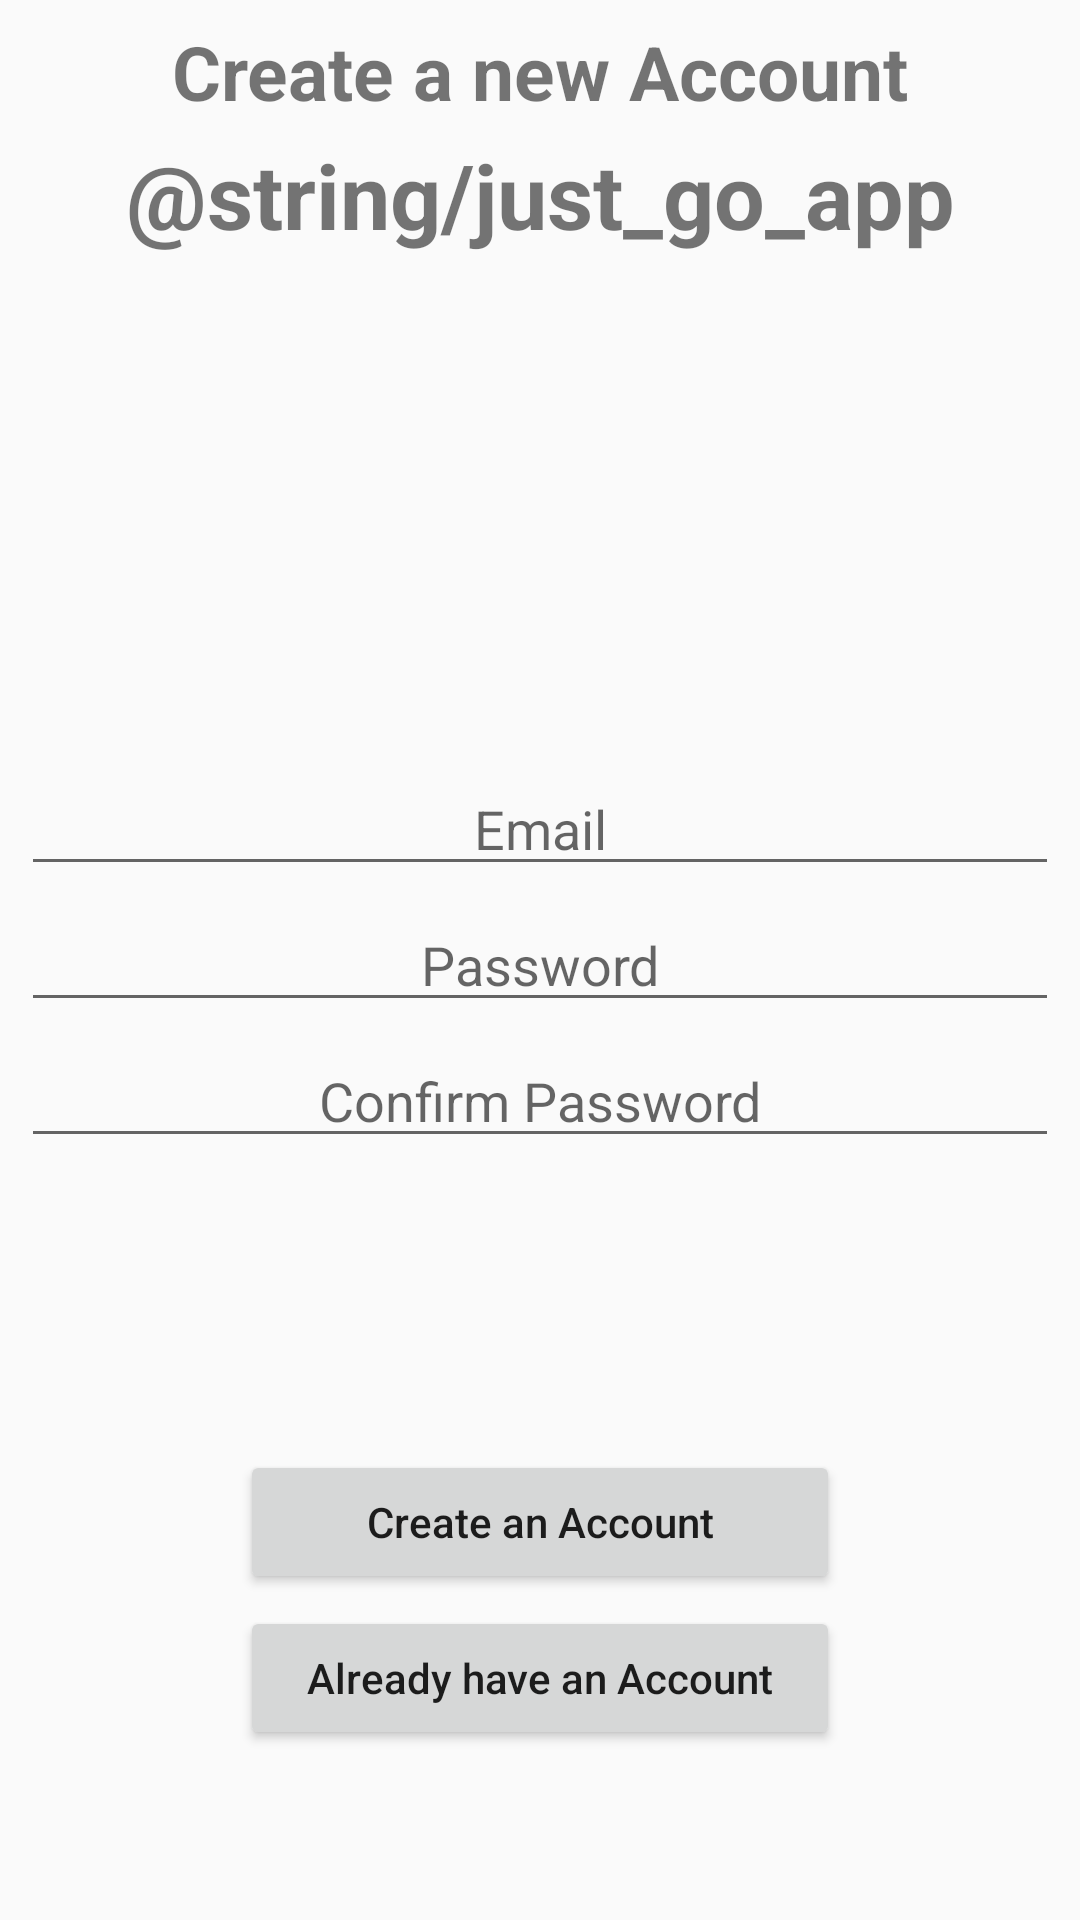

Layout XML and referenced resources for this Android screen:
<!-- AndroidManifest.xml: application theme AppTheme -->
<!-- res/layout/activity_registration.xml -->
<?xml version="1.0" encoding="utf-8"?>
<LinearLayout
    xmlns:android="http://schemas.android.com/apk/res/android"
    xmlns:app="http://schemas.android.com/apk/res-auto"
    xmlns:tools="http://schemas.android.com/tools"
    android:layout_width="match_parent"
    android:layout_height="match_parent"
    android:layout_margin="2sp"
    android:gravity="top|center"
    android:orientation="vertical"
    android:weightSum="3"
    tools:context=".Registration">

    <LinearLayout
        android:id="@+id/registration_text"
        android:layout_width="match_parent"
        android:layout_height="0sp"
        android:layout_margin="5sp"
        android:layout_weight="1"
        android:gravity="top"
        android:orientation="vertical">


        <TextView
            android:id="@+id/create_account_text"
            android:layout_width="match_parent"
            android:layout_height="wrap_content"
            android:layout_margin="2sp"
            android:gravity="center"
            android:text="@string/create_a_new_account"
            android:textStyle="bold"
            android:textSize="25sp" />

        <TextView
            android:id="@+id/name_of_app"
            android:layout_width="match_parent"
            android:layout_height="wrap_content"
            android:layout_margin="2sp"
            android:gravity="center"
            android:text="@string/just_go_app"
            android:textStyle="bold"
            android:textSize="30sp" />

        <ImageView
            android:id="@+id/registration_avatar"
            android:layout_width="match_parent"
            android:layout_height="wrap_content"
            app:srcCompat="@drawable/registration_avatar" />


    </LinearLayout>

    <LinearLayout
        android:id="@+id/registration_data"
        android:layout_width="match_parent"
        android:layout_height="0sp"
        android:layout_margin="5sp"
        android:layout_weight="1"
        android:gravity="center"
        android:orientation="vertical">


        <EditText
            android:id="@+id/set_email"
            android:layout_width="match_parent"
            android:layout_height="wrap_content"
            android:layout_margin="2sp"
            android:gravity="center"
            android:ems="10"
            android:hint="@string/email"
            android:inputType="textEmailAddress" />

        <EditText
            android:id="@+id/set_password"
            android:layout_width="match_parent"
            android:layout_height="wrap_content"
            android:layout_margin="2sp"
            android:gravity="center"
            android:ems="10"
            android:hint="@string/password"
            android:inputType="textPassword" />

        <EditText
            android:id="@+id/set_confirm_password"
            android:layout_width="match_parent"
            android:layout_height="wrap_content"
            android:layout_margin="2sp"
            android:gravity="center"
            android:ems="10"
            android:hint="@string/confirm_password"
            android:inputType="textPassword" />
    </LinearLayout>

    <LinearLayout
        android:id="@+id/registration_button"
        android:layout_width="match_parent"
        android:layout_height="0sp"
        android:layout_margin="5sp"
        android:layout_weight="1"
        android:gravity="center_vertical|center"
        android:orientation="vertical">


        <Button
            android:id="@+id/registration_signup"
            android:layout_width="200sp"
            android:layout_height="wrap_content"
            android:layout_margin="2sp"
            android:text="@string/registration_signup"
            android:textAllCaps="false" />

        <Button
            android:id="@+id/already_have_a_account"
            android:layout_width="200sp"
            android:layout_height="wrap_content"
            android:layout_margin="2sp"
            android:text="@string/registration_login"
            android:textAllCaps="false" />

    </LinearLayout>

</LinearLayout>
<!-- resources referenced by this layout -->
<resources>
  <string name="confirm_password">Confirm Password</string>
  <string name="create_a_new_account">Create a new Account</string>
  <string name="email">Email</string>
  <string name="password">Password</string>
  <string name="registration_login">Already have an Account</string>
  <string name="registration_signup">Create an Account</string>
  <style name="AppTheme" parent="Theme.AppCompat.Light.NoActionBar">
          
          <item name="colorPrimary">@color/colorPrimary</item>
          <item name="colorPrimaryDark">@color/colorPrimaryDark</item>
          <item name="colorAccent">@color/colorAccent</item>
      </style>
  <color name="colorPrimary">#008577</color>
  <color name="colorPrimaryDark">#87C6DD</color>
  <color name="colorAccent">#D81B60</color>
</resources>
